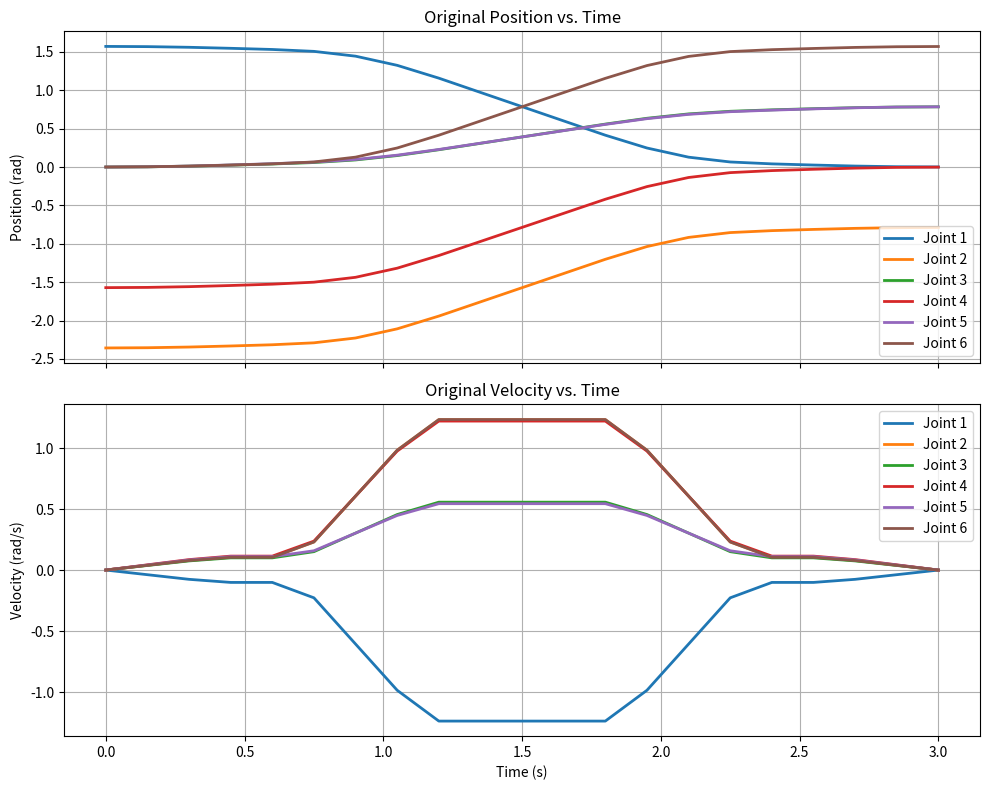

Python code for this plot:
# -*- coding: utf-8 -*-
"""Python Trajectory Generator (with Negative Positions)

Automatically generated by Colab.

Original file is located at
    https://colab.research.google.com/<link-removed>
"""

import numpy as np
import math
from scipy.integrate import cumulative_trapezoid
import matplotlib.pyplot as plt

def gen_path_profile(p_start, p_end, t_points, v_max=None, dt=0.3, min_slope=0.25, max_slope=0.3):
    """
    Generate a single trajectory from p_start to p_end.

    Args:
        p_start (float): Starting position.
        p_end (float): Ending position.
        t_points (np.ndarray): 8 time points [t1..t8].
        v_max (float, optional): Max velocity. Defaults to pi.
        dt (float, optional): Sampling timestep. Defaults to 0.3.
        min_slope (float, optional): Minimum slope for solver. Defaults to 0.25.
        max_slope (float, optional): Maximum slope for solver. Defaults to 0.3.

    Returns:
        (time_vec, pos_vec, vel_vec, slopes)
    """
    if len(t_points) != 8 or np.any(np.diff(t_points) < 0) or t_points[0] != 0:
        raise ValueError("t_points must be a 1x8 monotonically increasing vector starting with t1=0.")

    if v_max is None:
        v_max = math.pi

    p_delta = p_end - p_start
    direction = np.sign(p_delta)

    # Trivial case: no motion
    if direction == 0:
        t_total = t_points[-1]
        time_vec = np.arange(0, t_total + dt, dt)
        pos_vec = np.full_like(time_vec, p_start)
        vel_vec = np.zeros_like(time_vec)
        m = np.zeros(7)
        return time_vec, pos_vec, vel_vec, m

    p_delta_abs = abs(p_delta)
    t = t_points
    dt1, dt2, dt3, dt4 = t[1]-t[0], t[2]-t[1], t[3]-t[2], t[4]-t[3]
    t_total = t[-1] - t[0]

    # Random slope search
    valid_slopes_found = False
    max_iterations = 5000
    iter_count = 0
    m12, m34 = 0, 0

    while not valid_slopes_found:
        m12 = min_slope + (max_slope - min_slope) * np.random.rand()
        area_from_m12 = m12 * dt1 * (t_total - dt1)
        m34_coeff = dt3 * (dt3 + dt4)

        if m34_coeff > 1e-9:
            m34 = (p_delta_abs - area_from_m12) / m34_coeff
        else:
            m34 = -1

        v_peak = m12 * dt1 + m34 * dt3
        if 0.5 <= m34 <= 3 and 0 < v_peak <= v_max:
            valid_slopes_found = True

        iter_count += 1
        if iter_count > max_iterations:
            raise RuntimeError("Could not find valid slopes")

    # Slopes + velocity key points
    m_positive = np.array([m12, 0, m34, 0, -m34, 0, -m12])
    v_points = np.zeros(8)
    v_points[1] = m12 * dt1
    v_points[2] = v_points[1]
    v_points[3] = v_points[2] + m34 * dt3
    v_points[4] = v_points[3]
    v_points[5] = v_points[4] - m34 * dt3
    v_points[6] = v_points[5]

    # Continuous arrays
    time_vec = np.arange(0, t_total + dt, dt)
    vel_vec_positive = np.zeros_like(time_vec)

    indices = [(time_vec >= t[i]) & (time_vec < t[i+1]) for i in range(7)]
    indices[-1] = (time_vec >= t[6]) & (time_vec <= t[7])

    vel_vec_positive[indices[0]] = v_points[0] + m_positive[0] * (time_vec[indices[0]] - t[0])
    vel_vec_positive[indices[1]] = v_points[1]
    vel_vec_positive[indices[2]] = v_points[2] + m_positive[2] * (time_vec[indices[2]] - t[2])
    vel_vec_positive[indices[3]] = v_points[3]
    vel_vec_positive[indices[4]] = v_points[4] + m_positive[4] * (time_vec[indices[4]] - t[4])
    vel_vec_positive[indices[5]] = v_points[5]
    vel_vec_positive[indices[6]] = v_points[6] + m_positive[6] * (time_vec[indices[6]] - t[6])

    m = direction * m_positive
    vel_vec = direction * vel_vec_positive

    pos_displacement = cumulative_trapezoid(vel_vec, x=time_vec, initial=0)
    pos_vec = p_start + pos_displacement

    return time_vec, pos_vec, vel_vec, m

def ml_generated_traj(slopes, key_times, dt=0.01):
    """
    Generates a trajectory from a given set of slopes and key time points.
    This is used to reconstruct a trajectory from ML-optimized parameters.
    """
    m12, m34 = slopes[0], slopes[2]
    dt1, dt3 = key_times[1] - key_times[0], key_times[3] - key_times[2]
    t_total = key_times[-1]
    p_start = 0

    v_points = np.zeros(8)
    v_points[1] = m12 * dt1
    v_points[2] = v_points[1]
    v_points[3] = v_points[2] + m34 * dt3
    v_points[4] = v_points[3]
    v_points[5] = v_points[4] - m34 * dt3
    v_points[6] = v_points[5]

    time_vec = np.arange(0, t_total + dt, dt)
    vel_vec = np.zeros_like(time_vec)

    indices = [(time_vec >= key_times[i]) & (time_vec < key_times[i+1]) for i in range(7)]
    indices[-1] = (time_vec >= key_times[6]) & (time_vec <= key_times[7])

    vel_vec[indices[0]] = v_points[0] + slopes[0] * (time_vec[indices[0]] - key_times[0])
    vel_vec[indices[1]] = v_points[1]
    vel_vec[indices[2]] = v_points[2] + slopes[2] * (time_vec[indices[2]] - key_times[2])
    vel_vec[indices[3]] = v_points[3]
    vel_vec[indices[4]] = v_points[4] + slopes[4] * (time_vec[indices[4]] - key_times[4])
    vel_vec[indices[5]] = v_points[5]
    vel_vec[indices[6]] = v_points[6] + slopes[6] * (time_vec[indices[6]] - key_times[6])

    pos_vec = p_start + cumulative_trapezoid(vel_vec, x=time_vec, initial=0)

    return time_vec, pos_vec, vel_vec

def generate_robot_trajectories(
    start_positions=None,
    end_positions=None,
    max_vel=math.pi,
    duration=3.0,
    dt=0.3,
    min_slope=0.25,
    max_slope=3,
):
    """
    Generate trajectories for all joints.
    Returns:
        time (np.ndarray): (N,)
        pos_list (List[np.ndarray]): each (N,)
        vel_list (List[np.ndarray]): each (N,)
        slopes (np.ndarray): (n_joints, 7)
        t_points (np.ndarray): (8,)
        dt_tuple (tuple): (dt1, dt2, dt3, dt4)
    """
    if start_positions is None:
        start_positions = np.array([ math.pi/2, -3*math.pi/4, 0, -math.pi/2, 0, 0 ])
    if end_positions is None:
        end_positions = np.array([ 0, -math.pi/4, math.pi/4, 0, math.pi/4, math.pi/2 ])

    # Time profile
    t1, dt1, dt2, dt3 = 0.0, 0.4, 0.3, 0.45
    dt4 = duration - (dt1 + dt2 + dt3) * 2
    if dt4 <= 0:
        raise ValueError("Duration too short for ramp times")

    t2=t1+dt1; t3=t2+dt2; t4=t3+dt3; t5=t4+dt4
    t6=t5+dt3; t7=t6+dt2; t8=t7+dt1
    input_t_points = np.array([t1, t2, t3, t4, t5, t6, t7, t8], dtype=float)

    # Generate per joint -> lists of 1D arrays
    pos_list, vel_list = [], []
    slopes = np.zeros((len(start_positions), 7))
    time = None

    for j in range(len(start_positions)):
        t_j, pos_j, vel_j, slope_j = gen_path_profile(
            start_positions[j], end_positions[j], input_t_points,
            v_max=max_vel, dt=dt, min_slope=min_slope, max_slope=max_slope
        )
        if time is None:
            time = t_j  # shared time vector
        pos_list.append(pos_j)
        vel_list.append(vel_j)
        slopes[j, :] = slope_j

    return time, pos_list, vel_list, slopes, input_t_points, (dt1, dt2, dt3, dt4)

def save_robot_csvs(
    time,
    pos_list,
    vel_list,
    slopes_matrix,
    dt_tuple,
    traj_filename="robot_traj_input.csv",
    ml_filename="ml_input.csv",
):
    positions_matrix  = np.column_stack(pos_list)  # (N, n_joints)
    velocities_matrix = np.column_stack(vel_list)  # (N, n_joints)
    n_joints = positions_matrix.shape[1]

    # time | pos_* | vel_*
    robot_traj_input = np.hstack((time.reshape(-1, 1), positions_matrix, velocities_matrix))
    header_cols = (
        ["time"]
        + [f"pos_{i+1}" for i in range(n_joints)]
        + [f"vel_{i+1}" for i in range(n_joints)]
    )
    np.savetxt(
        traj_filename,
        robot_traj_input,
        delimiter=",",
        header=",".join(header_cols),
        comments="",
        fmt="%.16g",
    )

    # ML CSV: m12 & m34 per joint + dt’s
    dt1, dt2, dt3, dt4 = dt_tuple
    ml_input = np.concatenate((slopes_matrix[:, 0], slopes_matrix[:, 2], [dt1, dt2, dt3, dt4]))
    ml_header = (
        [f"m12_joint_{i+1}" for i in range(n_joints)]
        + [f"m34_joint_{i+1}" for i in range(n_joints)]
        + ["dt1", "dt2", "dt3", "dt4"]
    )
    np.savetxt(
        ml_filename,
        ml_input.reshape(1, -1),
        delimiter=",",
        header=",".join(ml_header),
        comments="",
        fmt="%.16g",
    )


if __name__ == "__main__":
    # 1) Generate (returns 1D time, and lists of 1D pos/vel)
    time, pos_list, vel_list, slopes, t_points, dt_tuple = generate_robot_trajectories(
        dt=0.15, min_slope=0.25, max_slope=0.3
    )

    # 2) Save CSVs
    save_robot_csvs(time, pos_list, vel_list, slopes, dt_tuple)

    # (Optional) Plot using stacked matrices)
    positions  = np.column_stack(pos_list)
    velocities = np.column_stack(vel_list)

    fig1, axs1 = plt.subplots(2, 1, figsize=(10, 8), sharex=True)
    axs1[0].plot(time, positions, linewidth=2)
    axs1[0].set_title('Original Position vs. Time')
    axs1[0].set_ylabel('Position (rad)')
    axs1[0].grid(True)
    axs1[0].legend([f'Joint {i+1}' for i in range(positions.shape[1])])

    axs1[1].plot(time, velocities, linewidth=2)
    axs1[1].set_title('Original Velocity vs. Time')
    axs1[1].set_xlabel('Time (s)')
    axs1[1].set_ylabel('Velocity (rad/s)')
    axs1[1].grid(True)
    axs1[1].legend([f'Joint {i+1}' for i in range(velocities.shape[1])])

    plt.tight_layout()
    plt.show()
